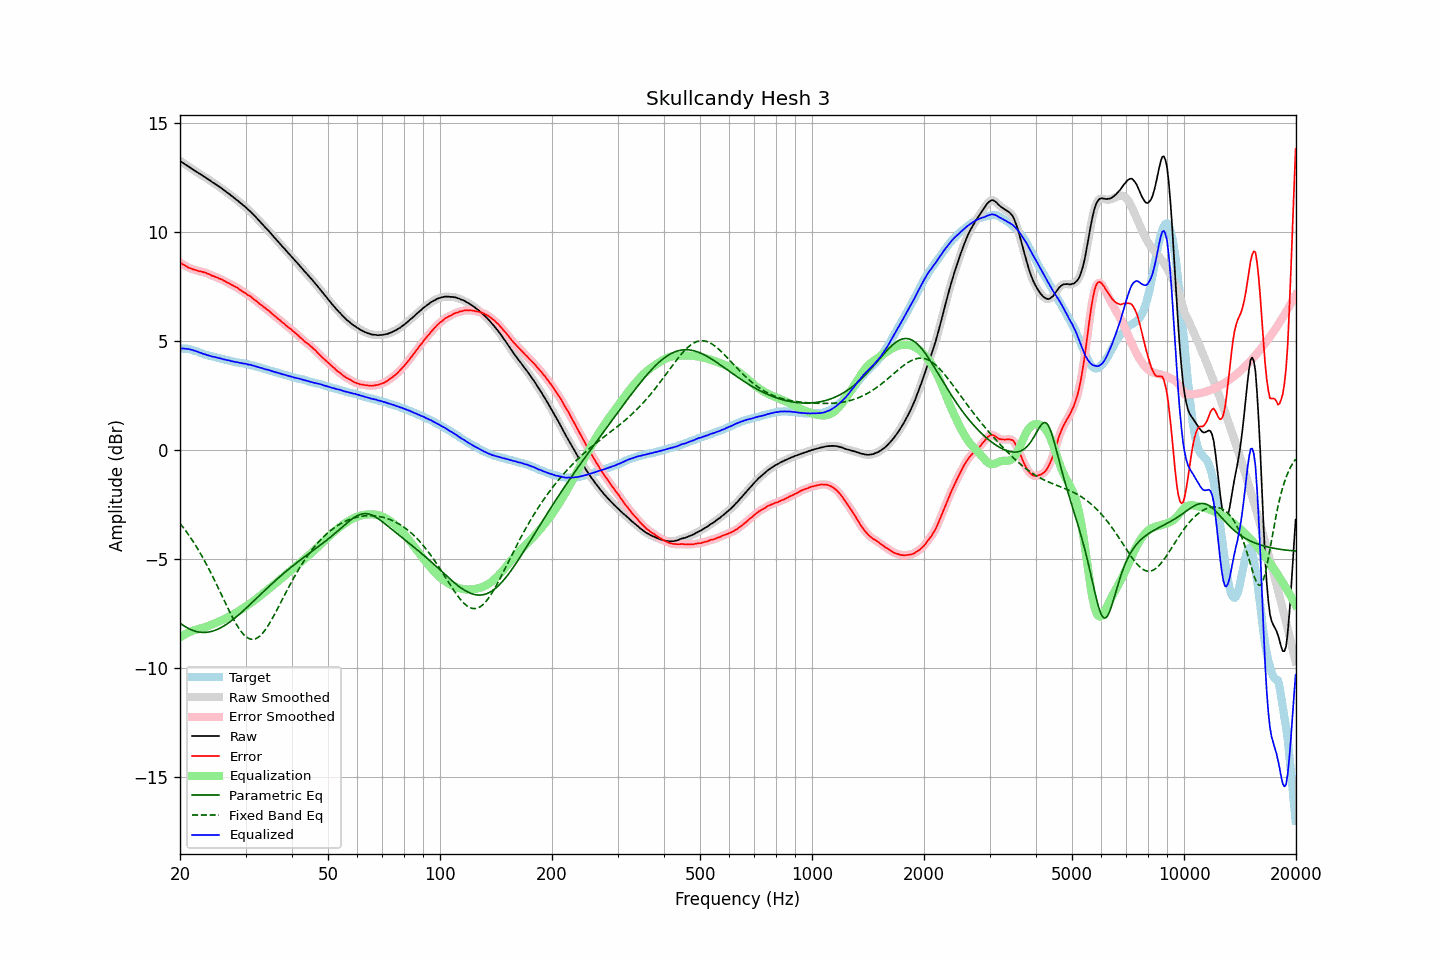

The data file committed next to this chart (first rows):
frequency, raw, error, smoothed, error_smoothed, equalization, parametric_eq, fixed_band_eq, equalized_raw, equalized_smoothed, target
20.00, 13.25, 8.59, 13.25, 8.59, -8.59, -7.94, -3.37, 4.66, 4.65, 4.66
20.20, 13.20, 8.55, 13.20, 8.54, -8.54, -7.99, -3.46, 4.65, 4.65, 4.65
20.40, 13.15, 8.50, 13.15, 8.50, -8.50, -8.04, -3.55, 4.65, 4.65, 4.65
20.61, 13.10, 8.46, 13.10, 8.46, -8.45, -8.09, -3.65, 4.64, 4.65, 4.64
20.81, 13.06, 8.42, 13.05, 8.41, -8.41, -8.13, -3.75, 4.64, 4.64, 4.64
21.02, 13.01, 8.37, 13.01, 8.37, -8.38, -8.17, -3.85, 4.63, 4.63, 4.64
21.23, 12.96, 8.34, 12.96, 8.34, -8.34, -8.21, -3.96, 4.61, 4.61, 4.62
21.44, 12.91, 8.31, 12.91, 8.31, -8.31, -8.24, -4.07, 4.60, 4.59, 4.60
21.66, 12.86, 8.28, 12.86, 8.28, -8.28, -8.27, -4.18, 4.57, 4.57, 4.58
21.87, 12.81, 8.26, 12.81, 8.26, -8.26, -8.30, -4.29, 4.55, 4.55, 4.55
22.09, 12.77, 8.24, 12.76, 8.23, -8.24, -8.32, -4.41, 4.53, 4.53, 4.53
22.31, 12.72, 8.21, 12.72, 8.21, -8.22, -8.34, -4.53, 4.50, 4.50, 4.51
22.54, 12.67, 8.19, 12.67, 8.19, -8.20, -8.35, -4.65, 4.47, 4.47, 4.48
22.76, 12.63, 8.18, 12.62, 8.18, -8.18, -8.36, -4.78, 4.45, 4.44, 4.45
22.99, 12.58, 8.16, 12.58, 8.16, -8.16, -8.36, -4.91, 4.42, 4.42, 4.42
23.22, 12.53, 8.14, 12.53, 8.14, -8.14, -8.36, -5.04, 4.39, 4.39, 4.39
23.45, 12.49, 8.12, 12.48, 8.12, -8.11, -8.36, -5.18, 4.38, 4.37, 4.36
23.69, 12.43, 8.08, 12.43, 8.09, -8.08, -8.35, -5.32, 4.34, 4.35, 4.34
23.92, 12.39, 8.06, 12.38, 8.06, -8.06, -8.34, -5.46, 4.33, 4.33, 4.32
24.16, 12.34, 8.02, 12.33, 8.02, -8.03, -8.33, -5.60, 4.31, 4.31, 4.31
24.40, 12.28, 7.98, 12.28, 7.99, -8.00, -8.31, -5.75, 4.28, 4.29, 4.29
24.65, 12.24, 7.96, 12.23, 7.96, -7.97, -8.29, -5.90, 4.27, 4.27, 4.27
24.89, 12.19, 7.93, 12.18, 7.93, -7.93, -8.26, -6.05, 4.25, 4.25, 4.25
25.14, 12.14, 7.90, 12.14, 7.90, -7.90, -8.23, -6.20, 4.23, 4.23, 4.23
25.39, 12.09, 7.88, 12.09, 7.87, -7.87, -8.20, -6.36, 4.21, 4.22, 4.21
25.65, 12.04, 7.84, 12.04, 7.84, -7.84, -8.16, -6.51, 4.20, 4.20, 4.20
25.91, 11.99, 7.82, 11.98, 7.81, -7.81, -8.12, -6.67, 4.18, 4.18, 4.17
26.16, 11.93, 7.77, 11.93, 7.77, -7.77, -8.08, -6.82, 4.16, 4.16, 4.16
26.43, 11.88, 7.74, 11.87, 7.73, -7.73, -8.03, -6.98, 4.14, 4.14, 4.14
26.69, 11.82, 7.69, 11.82, 7.70, -7.70, -7.99, -7.13, 4.12, 4.13, 4.13
26.96, 11.77, 7.66, 11.77, 7.66, -7.66, -7.94, -7.28, 4.11, 4.11, 4.11
27.23, 11.72, 7.62, 11.71, 7.62, -7.62, -7.88, -7.43, 4.10, 4.09, 4.10
27.50, 11.65, 7.57, 11.65, 7.58, -7.58, -7.83, -7.58, 4.07, 4.07, 4.08
27.77, 11.60, 7.54, 11.59, 7.54, -7.54, -7.77, -7.72, 4.06, 4.05, 4.06
28.05, 11.54, 7.49, 11.54, 7.50, -7.50, -7.71, -7.85, 4.04, 4.04, 4.04
28.33, 11.48, 7.46, 11.48, 7.46, -7.45, -7.65, -7.98, 4.02, 4.03, 4.01
28.62, 11.43, 7.42, 11.42, 7.41, -7.41, -7.59, -8.10, 4.02, 4.01, 4.00
28.90, 11.36, 7.35, 11.36, 7.36, -7.36, -7.53, -8.22, 3.99, 4.00, 4.00
29.19, 11.30, 7.32, 11.30, 7.31, -7.31, -7.46, -8.32, 3.98, 3.98, 3.98
29.48, 11.24, 7.26, 11.24, 7.26, -7.27, -7.39, -8.41, 3.97, 3.97, 3.98
29.78, 11.18, 7.22, 11.18, 7.21, -7.22, -7.33, -8.49, 3.96, 3.96, 3.96
30.08, 11.12, 7.17, 11.11, 7.16, -7.17, -7.26, -8.55, 3.95, 3.94, 3.95
30.38, 11.04, 7.11, 11.05, 7.12, -7.12, -7.19, -8.61, 3.92, 3.93, 3.93
30.68, 10.98, 7.07, 10.98, 7.07, -7.07, -7.12, -8.65, 3.91, 3.91, 3.91
30.99, 10.92, 7.03, 10.91, 7.02, -7.02, -7.05, -8.67, 3.90, 3.89, 3.89
31.30, 10.84, 6.96, 10.84, 6.97, -6.96, -6.98, -8.68, 3.87, 3.88, 3.87
31.61, 10.77, 6.90, 10.77, 6.91, -6.91, -6.91, -8.67, 3.86, 3.86, 3.86
31.93, 10.69, 6.86, 10.69, 6.85, -6.85, -6.84, -8.65, 3.83, 3.83, 3.83
32.24, 10.61, 6.80, 10.61, 6.79, -6.80, -6.77, -8.62, 3.81, 3.81, 3.81
32.57, 10.53, 6.74, 10.53, 6.74, -6.74, -6.70, -8.57, 3.79, 3.79, 3.79
32.89, 10.45, 6.67, 10.45, 6.68, -6.68, -6.63, -8.51, 3.77, 3.77, 3.78
33.22, 10.38, 6.63, 10.37, 6.62, -6.62, -6.56, -8.43, 3.76, 3.75, 3.75
33.55, 10.29, 6.55, 10.29, 6.56, -6.56, -6.49, -8.34, 3.72, 3.73, 3.73
33.89, 10.21, 6.50, 10.21, 6.50, -6.50, -6.42, -8.25, 3.70, 3.71, 3.70
34.23, 10.13, 6.44, 10.13, 6.44, -6.44, -6.35, -8.14, 3.68, 3.68, 3.69
34.57, 10.06, 6.40, 10.05, 6.39, -6.38, -6.28, -8.03, 3.67, 3.67, 3.66
34.92, 9.97, 6.33, 9.97, 6.33, -6.32, -6.21, -7.91, 3.64, 3.65, 3.64
35.27, 9.89, 6.26, 9.89, 6.27, -6.26, -6.14, -7.78, 3.62, 3.62, 3.63
35.62, 9.80, 6.19, 9.80, 6.20, -6.20, -6.08, -7.65, 3.59, 3.60, 3.60
35.97, 9.72, 6.15, 9.72, 6.14, -6.14, -6.01, -7.51, 3.57, 3.57, 3.57
... 635 more rows
